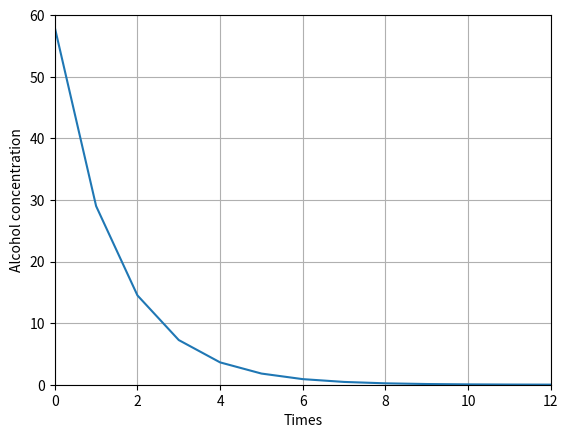

Recreate this plot in Python.
import matplotlib.pyplot as plt
alcohol = 58
for x in range(0, 11):
    if x > 0:
        alcohol *= 0.5
        print(f"当x={x:2d}，酒精读书={alcohol}")
        print("当x={0}，酒精读书={1}".format(x, alcohol))

alcohol = 58
x = [x for x in range(0, 101)]
y = [alcohol * (1/2) ** y for y in x]
plt.axis([0, 12, 0, 60])
plt.plot(x, y)
plt.xlabel('Times')
plt.ylabel('Alcohol concentration')
plt.grid()
plt.show()